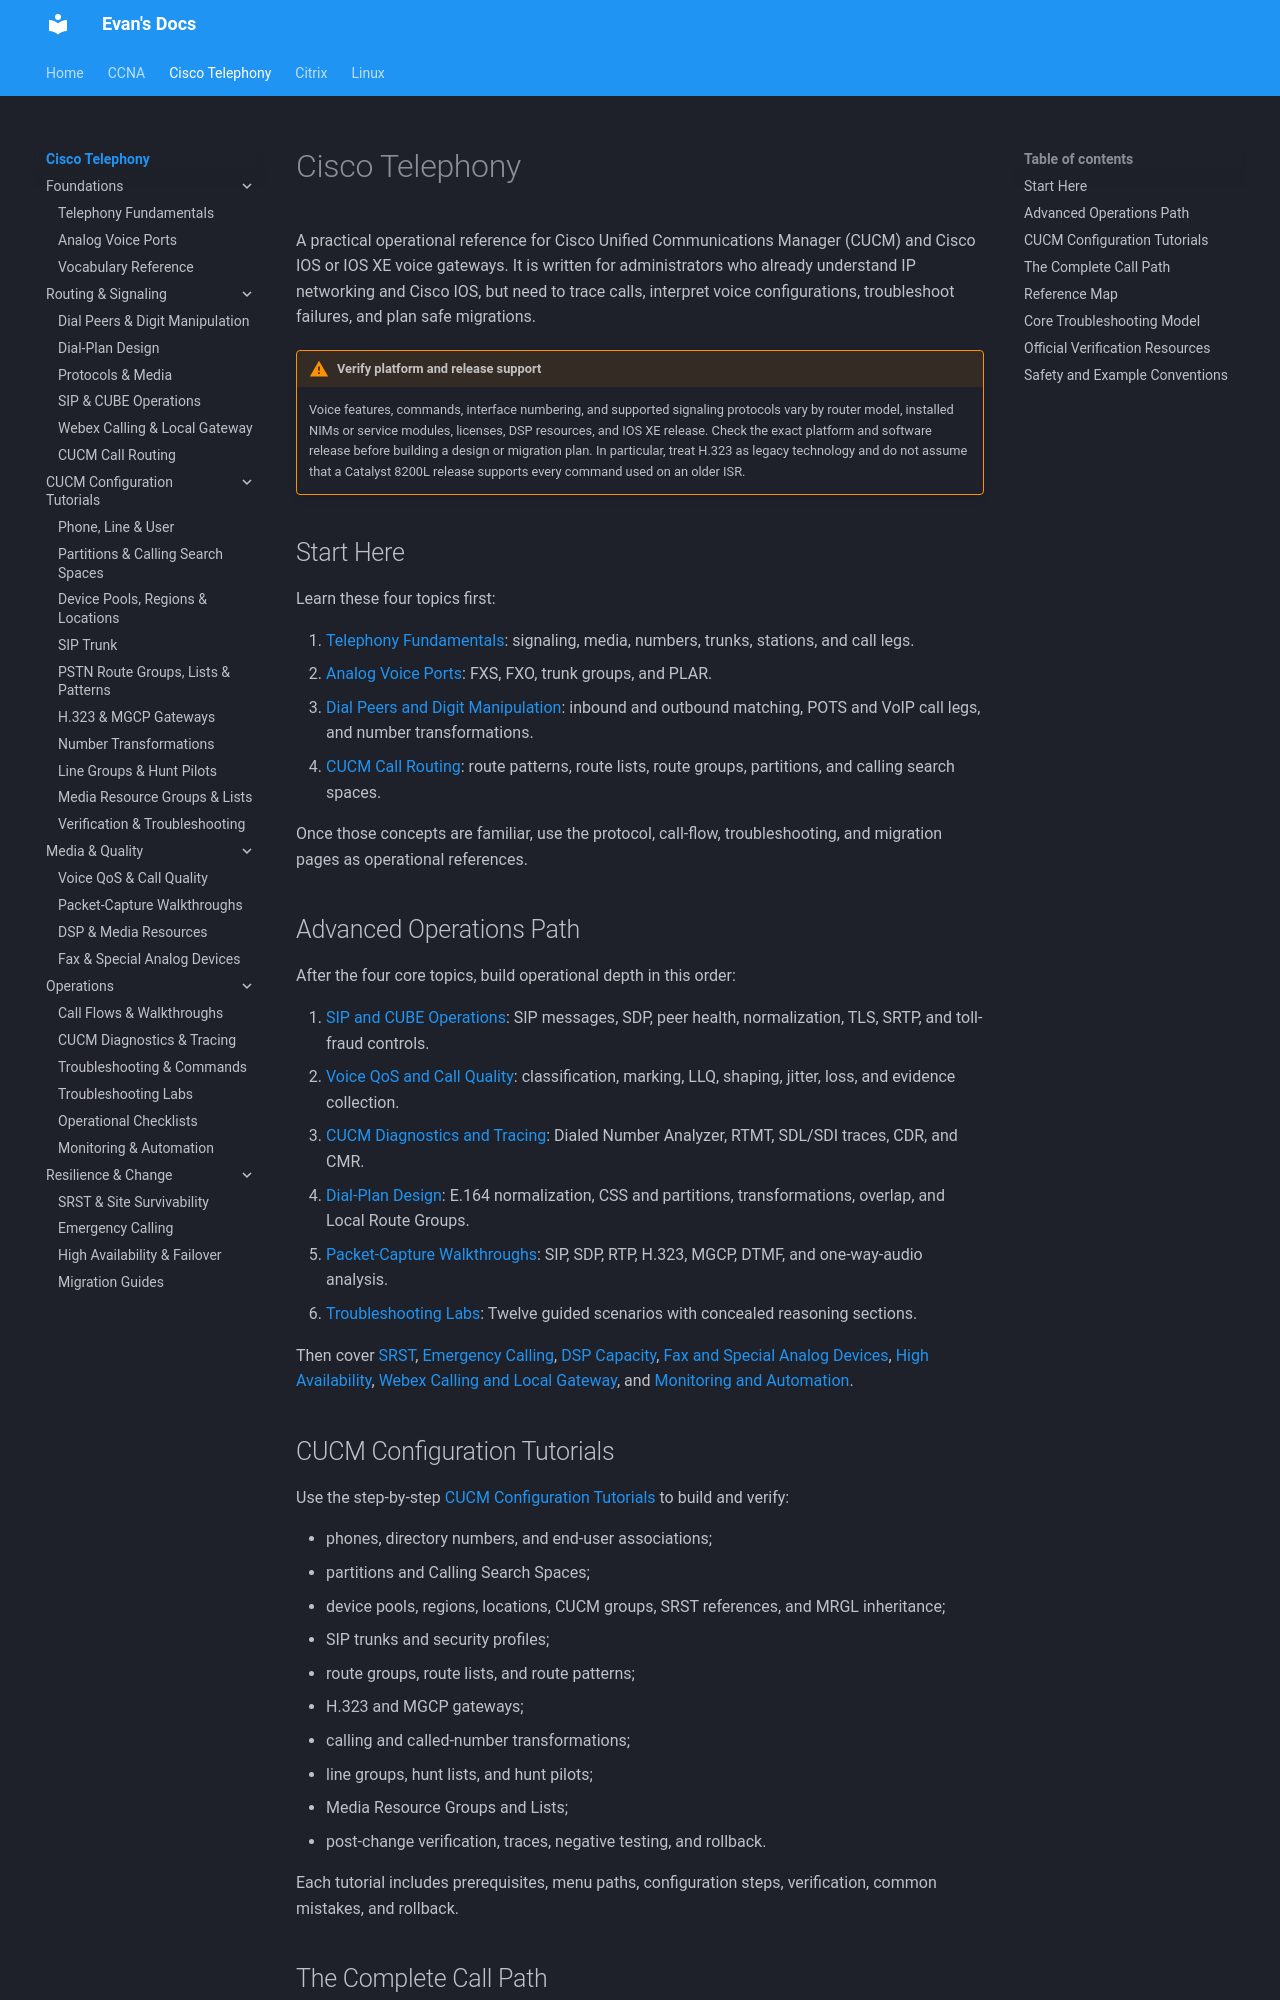

repository: evanhumphry/docs · page: cisco-telephony/index.html · generator: mkdocs

# Cisco Telephony

A practical operational reference for Cisco Unified Communications Manager (CUCM) and Cisco IOS or IOS XE voice gateways. It is written for administrators who already understand IP networking and Cisco IOS, but need to trace calls, interpret voice configurations, troubleshoot failures, and plan safe migrations.

!!! warning "Verify platform and release support"
    Voice features, commands, interface numbering, and supported signaling protocols vary by router model, installed NIMs or service modules, licenses, DSP resources, and IOS XE release. Check the exact platform and software release before building a design or migration plan. In particular, treat H.323 as legacy technology and do not assume that a Catalyst 8200L release supports every command used on an older ISR.

## Start Here

Learn these four topics first:

1. [Telephony Fundamentals](fundamentals.md): signaling, media, numbers, trunks, stations, and call legs.
2. [Analog Voice Ports](analog-ports.md): FXS, FXO, trunk groups, and PLAR.
3. [Dial Peers and Digit Manipulation](dial-peers.md): inbound and outbound matching, POTS and VoIP call legs, and number transformations.
4. [CUCM Call Routing](cucm-routing.md): route patterns, route lists, route groups, partitions, and calling search spaces.

Once those concepts are familiar, use the protocol, call-flow, troubleshooting, and migration pages as operational references.

## Advanced Operations Path

After the four core topics, build operational depth in this order:

1. [SIP and CUBE Operations](sip-cube.md): SIP messages, SDP, peer health, normalization, TLS, SRTP, and toll-fraud controls.
2. [Voice QoS and Call Quality](qos-quality.md): classification, marking, LLQ, shaping, jitter, loss, and evidence collection.
3. [CUCM Diagnostics and Tracing](cucm-diagnostics.md): Dialed Number Analyzer, RTMT, SDL/SDI traces, CDR, and CMR.
4. [Dial-Plan Design](dial-plan-design.md): E.164 normalization, CSS and partitions, transformations, overlap, and Local Route Groups.
5. [Packet-Capture Walkthroughs](packet-captures.md): SIP, SDP, RTP, H.323, MGCP, DTMF, and one-way-audio analysis.
6. [Troubleshooting Labs](troubleshooting-labs.md): Twelve guided scenarios with concealed reasoning sections.

Then cover [SRST](srst.md), [Emergency Calling](emergency-calling.md), [DSP Capacity](dsp-capacity.md), [Fax and Special Analog Devices](fax-special-devices.md), [High Availability](high-availability.md), [Webex Calling and Local Gateway](webex-local-gateway.md), and [Monitoring and Automation](monitoring-automation.md).
